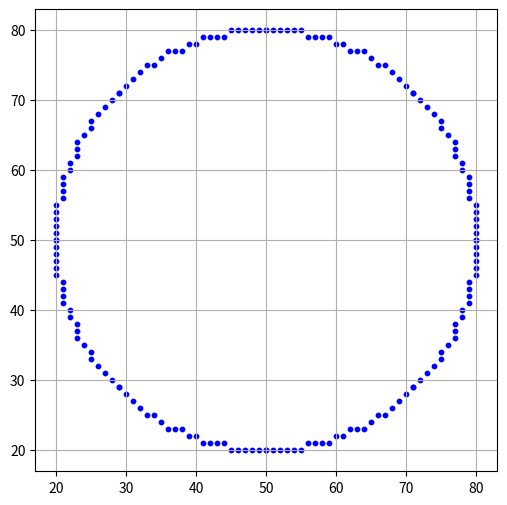

Reproduce this figure in Python.
# import numpy as np
# import matplotlib
# # Use TkAgg to avoid Qt cleanup error
# matplotlib.use("TkAgg")
# import matplotlib.pyplot as plt
# from matplotlib import animation
# from matplotlib.collections import PatchCollection
# from matplotlib.patches import Rectangle

# # -----------------------------
# # Bresenham / Midpoint Circle Algorithm
# # -----------------------------
# def bresenham_circle_points(xc, yc, r):
#     points = []
#     x = 0
#     y = r
#     d = 3 - 2 * r

#     while y >= x:
#         # 8-way symmetry
#         points.extend([
#             (xc + x, yc + y),
#             (xc - x, yc + y),
#             (xc + x, yc - y),
#             (xc - x, yc - y),
#             (xc + y, yc + x),
#             (xc - y, yc + x),
#             (xc + y, yc - x),
#             (xc - y, yc - x)
#         ])
#         if d < 0:
#             d = d + 4 * x + 6
#         else:
#             d = d + 4 * (x - y) + 10
#             y -= 1
#         x += 1
#     # Remove duplicates
#     points = list(dict.fromkeys(points))
#     return points

# # -----------------------------
# # Example circle center & radius
# # -----------------------------
# xc, yc = 10, 10
# radius = 8

# points = bresenham_circle_points(xc, yc, radius)

# # -----------------------------
# # Grid Setup
# # -----------------------------
# min_x = xc - radius - 2
# max_x = xc + radius + 2
# min_y = yc - radius - 2
# max_y = yc + radius + 2

# fig, ax = plt.subplots(figsize=(7, 7))
# ax.set_xlim(min_x - 0.5, max_x + 0.5)
# ax.set_ylim(min_y - 0.5, max_y + 0.5)
# ax.set_aspect('equal', 'box')
# ax.invert_yaxis()
# ax.set_xticks(range(min_x, max_x + 1))
# ax.set_yticks(range(min_y, max_y + 1))
# ax.grid(True, linewidth=0.5)

# # Draw empty grid squares
# patches = []
# for gx in range(min_x, max_x + 1):
#     for gy in range(min_y, max_y + 1):
#         rect = Rectangle((gx - 0.5, gy - 0.5), 1, 1, fill=False, linewidth=0)
#         patches.append(rect)
# pc = PatchCollection(patches, match_original=True)
# ax.add_collection(pc)

# # -----------------------------
# # Animation Objects
# # -----------------------------
# visited_scatter = ax.scatter([], [], s=300, color='blue')
# current_scatter = ax.scatter([], [], s=500, marker='s', color='red')
# center_scatter = ax.scatter([xc], [yc], s=200, marker='X', color='green')
# title = ax.text(0.02, 1.02, '', transform=ax.transAxes)

# # -----------------------------
# # Animation Functions
# # -----------------------------
# def init():
#     visited_scatter.set_offsets(np.empty((0, 2)))
#     current_scatter.set_offsets(np.empty((0, 2)))
#     title.set_text('')
#     return visited_scatter, current_scatter, title

# def animate(i):
#     if i < len(points):
#         visited = np.array(points[:i+1])
#         current = np.array([points[i]])
#     else:
#         visited = np.array(points)
#         current = np.array([points[-1]])
#     visited_scatter.set_offsets(visited.reshape(-1, 2))
#     current_scatter.set_offsets(current.reshape(-1, 2))
#     title.set_text(f'Step {min(i+1, len(points))} / {len(points)} — point = {tuple(current[0])}')
#     return visited_scatter, current_scatter, title

# # -----------------------------
# # Run Animation (no blit)
# # -----------------------------
# anim = animation.FuncAnimation(
#     fig, animate, init_func=init,
#     frames=len(points) + 10, interval=300, blit=False, repeat=False
# )

# plt.show()



import matplotlib.pyplot as plt

def plot_circle_points(xc, yc, x, y, points):
    points.extend([
        (xc + x, yc + y),
        (xc - x, yc + y),
        (xc + x, yc - y),
        (xc - x, yc - y),
        (xc + y, yc + x),
        (xc - y, yc + x),
        (xc + y, yc - x),
        (xc - y, yc - x)
    ])

def bresenham_circle(xc, yc, r):
    x = 0
    y = r
    d = 3 - 2 * r
    points = []

    while x <= y:
        plot_circle_points(xc, yc, x, y, points)
        if d < 0:
            d = d + 4 * x + 6
        else:
            d = d + 4 * (x - y) + 10
            y -= 1
        x += 1

    return points

# Example usage
xc, yc, r = 50, 50, 30
circle_points = bresenham_circle(xc, yc, r)

# Plot
x_vals, y_vals = zip(*circle_points)
plt.figure(figsize=(6,6))
plt.scatter(x_vals, y_vals, color='blue', s=10)
plt.gca().set_aspect('equal', adjustable='box')
plt.grid(True)
plt.show()
